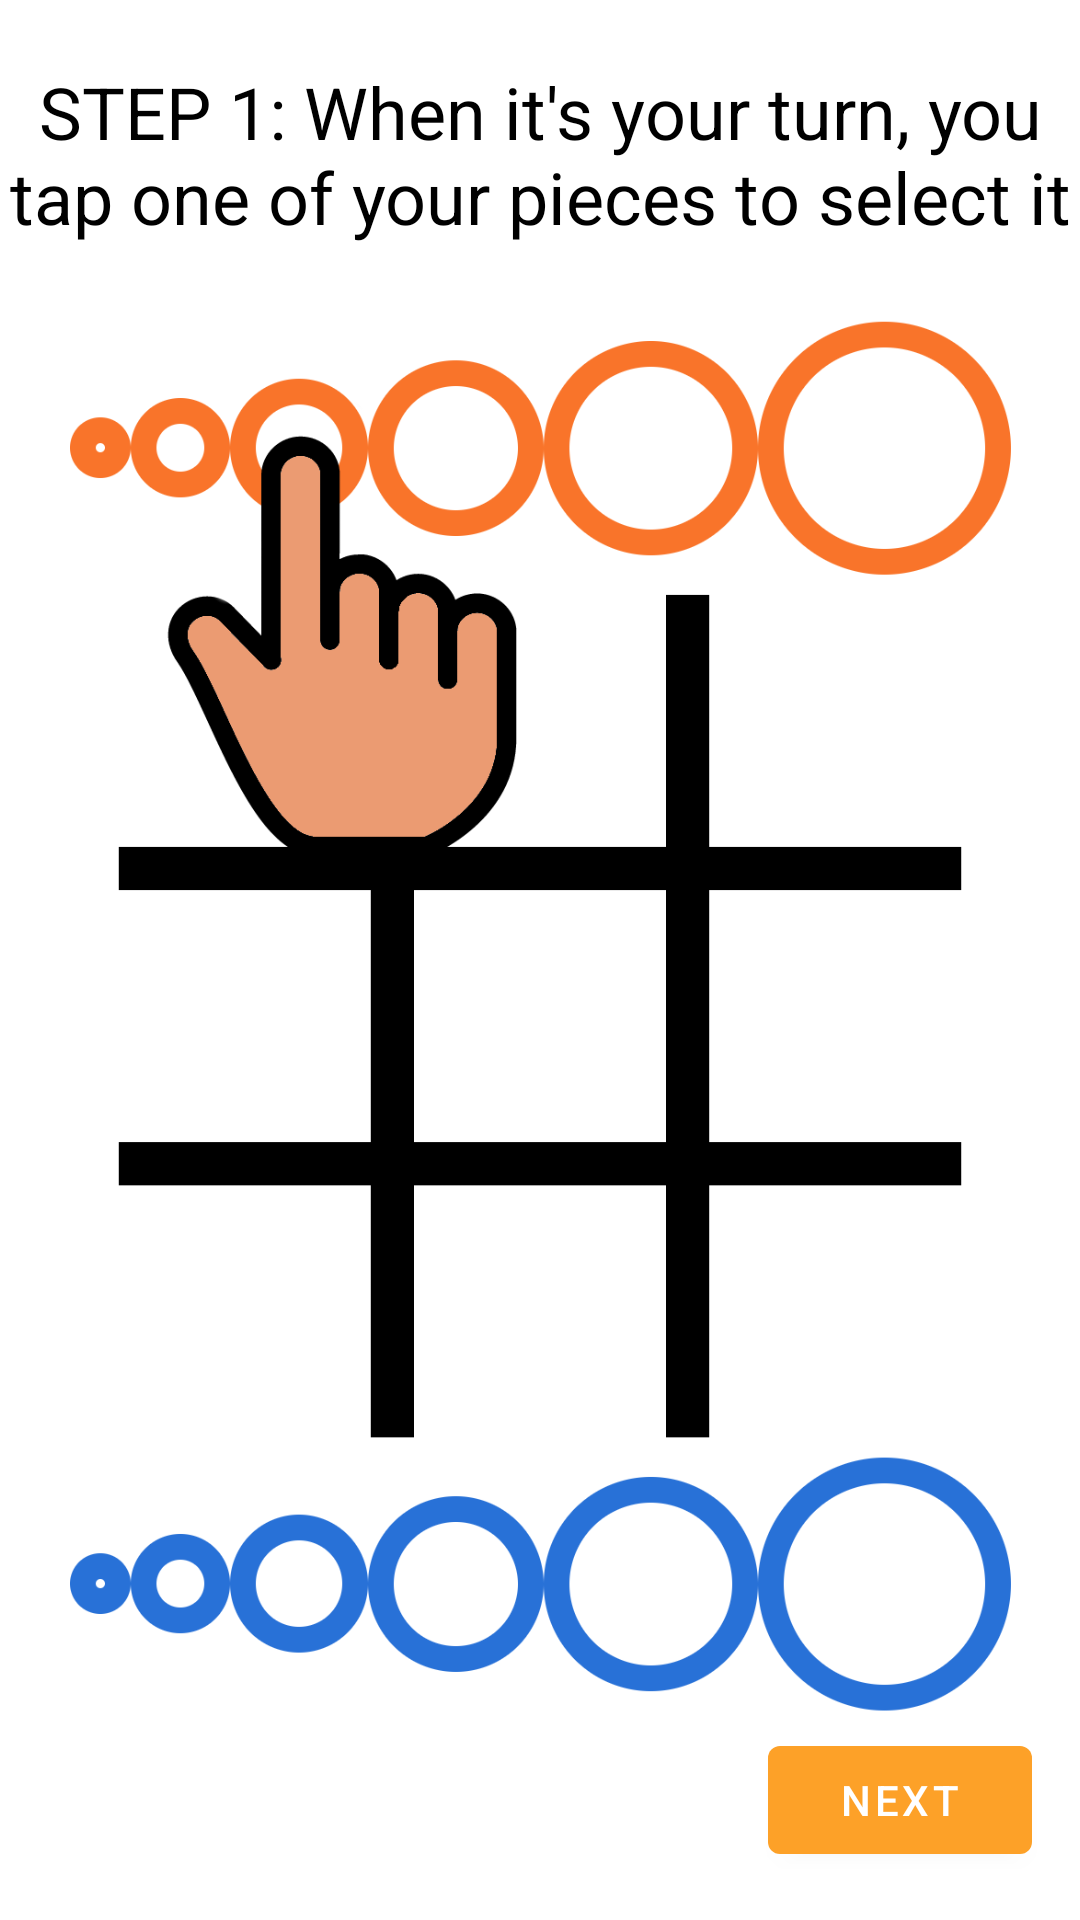

Android layout source for this screen:
<!-- AndroidManifest.xml: application theme Theme.TicTacToe -->
<!-- res/layout/fragment_page1.xml -->
<?xml version="1.0" encoding="utf-8"?>
<androidx.constraintlayout.widget.ConstraintLayout xmlns:android="http://schemas.android.com/apk/res/android"
    xmlns:app="http://schemas.android.com/apk/res-auto"
    xmlns:tools="http://schemas.android.com/tools"
    android:layout_width="match_parent"
    android:layout_height="match_parent"
    tools:context=".Page1Fragment">

    <Button
        android:id="@+id/next"
        android:layout_width="wrap_content"
        android:layout_height="wrap_content"
        android:layout_marginEnd="16dp"
        android:layout_marginBottom="16dp"
        android:text="@string/next"
        app:layout_constraintBottom_toBottomOf="parent"
        app:layout_constraintEnd_toEndOf="parent" />

    <androidx.constraintlayout.widget.Guideline
        android:id="@+id/guideline2"
        android:layout_width="wrap_content"
        android:layout_height="wrap_content"
        android:orientation="horizontal"
        app:layout_constraintGuide_percent="0.16" />

    <TextView
        android:id="@+id/textView"
        android:layout_width="wrap_content"
        android:layout_height="wrap_content"
        android:text="STEP 1: When it's your turn, you tap one of your pieces to select it"
        android:textAlignment="center"
        android:textColor="@color/black"
        android:textSize="24sp"
        app:layout_constraintBottom_toTopOf="@+id/guideline2"
        app:layout_constraintEnd_toEndOf="parent"
        app:layout_constraintStart_toStartOf="parent"
        app:layout_constraintTop_toTopOf="parent" />

    <ImageView
        android:id="@+id/howToPlayImage1"
        android:layout_width="0dp"
        android:layout_height="0dp"
        android:src="@drawable/howtoplayimage1"
        app:layout_constraintBottom_toTopOf="@+id/next"
        app:layout_constraintEnd_toEndOf="parent"
        app:layout_constraintStart_toStartOf="parent"
        app:layout_constraintTop_toTopOf="@+id/guideline2" />
</androidx.constraintlayout.widget.ConstraintLayout>
<!-- resources referenced by this layout -->
<resources>
  <color name="black">#FF000000</color>
  <!-- drawable howtoplayimage1: png bitmap (drawable, 121309 bytes) -->
  <string name="next">next</string>
  <style name="Theme.TicTacToe" parent="Theme.MaterialComponents.DayNight.DarkActionBar">
          
          <item name="colorPrimary">@color/orange_700</item>
          <item name="colorPrimaryVariant">@color/orange_800</item>
          <item name="colorOnPrimary">@color/white</item>
          
          <item name="colorSecondary">@color/blue_500</item>
          <item name="colorSecondaryVariant">@color/blue_700</item>
          <item name="colorOnSecondary">@color/black</item>
          
          <item name="android:statusBarColor" tools:targetApi="l">?attr/colorPrimaryVariant</item>
          
      </style>
  <color name="orange_700">#fda128</color>
  <color name="orange_800">#fa7423</color>
  <color name="white">#FFFFFFFF</color>
  <color name="blue_500">#2691fc</color>
  <color name="blue_700">#2771da</color>
</resources>
